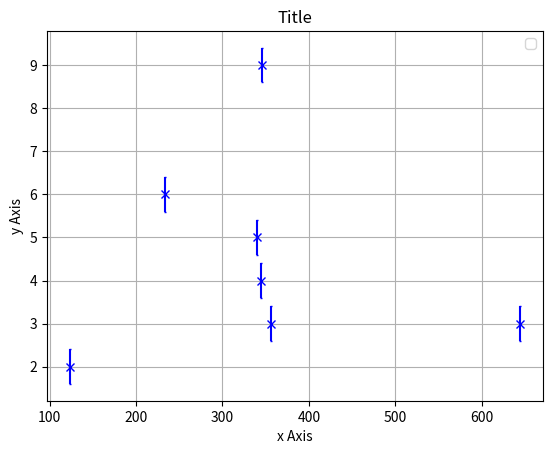

Here is the Python script that generated this plot:
import matplotlib.pyplot as plt
#from fitting.fit import least_square_method_fit
import numpy as np

#TODO: import of least_square_method_fit!

def array_plot(xdata,ydata, xerr=[0], yerr=[0], xlabel='x Axis',ylabel='y Axis', weighted=False, function=None,data_label='Data',function_label=str,title='Title', fmt_data='bx',fmt_fit='r',**kwargs):
    """Plots data in numpy - arrays with errorbars as well as 1 choosen fit.
    =====================

    Args:
    xdata: array_like
    ydata: array_like
    xerr: array_like
    yerr: array_like
    xlabel: str
        Default: x Axis
        Please mention unit of size
    ylabel: str
        Default: y Axis
        Please mention unit of size
    weighted: bool
    function: callable
    data_label: str
    function_label: str
    title: str
        Default: Title
        Title of plot
    fmt: str
        Default: bx (blue, x-Marker)
    
    ==============================

    Return:
    residuals: numpy Array
    reduced chi**2: float
    ======================
    Opens plot (maybe??)
    """

    #List of return values
    return_val = []
    #x values for plot of function
    if len(xdata)<=250:
        num_plot = 500
    elif len(xdata)<=500:
        num_plot = 2*len(xdata)
    else:
        num_plot = 1000
    xplot = np.linspace(min(xdata),max(xdata), num=num_plot)

    plt.errorbar(xdata,ydata,yerr=yerr,xerr=xerr, fmt=fmt_data, capsize=1,**kwargs)
    if function==None:
        return_val=[]
    else:
        #params, params_cov, function_fit, residuals,reduced_chisquare = least_square_method_fit(xdata,ydata,function,weighted,yerr)
        #plt.plot(xplot, function(xdata, *params), fmt=fmt_fit, label=function_label)
        #return_val = [params_cov, residuals, reduced_chisquare]
        pass
    
    plt.grid(True)
    plt.legend()
    plt.xlabel(xlabel)
    plt.ylabel(ylabel)
    plt.title(title)
    plt.show()
    return *return_val,



#Test 
#Example data
xdata = [123,345,340,346,645,234,356]
ydata = [2,4,5,9,3,6,3]
def linfunc(x,a,b):
    return a*x+b
#Test array_plot
array_plot(xdata, ydata,yerr=0.4,weighted=True)